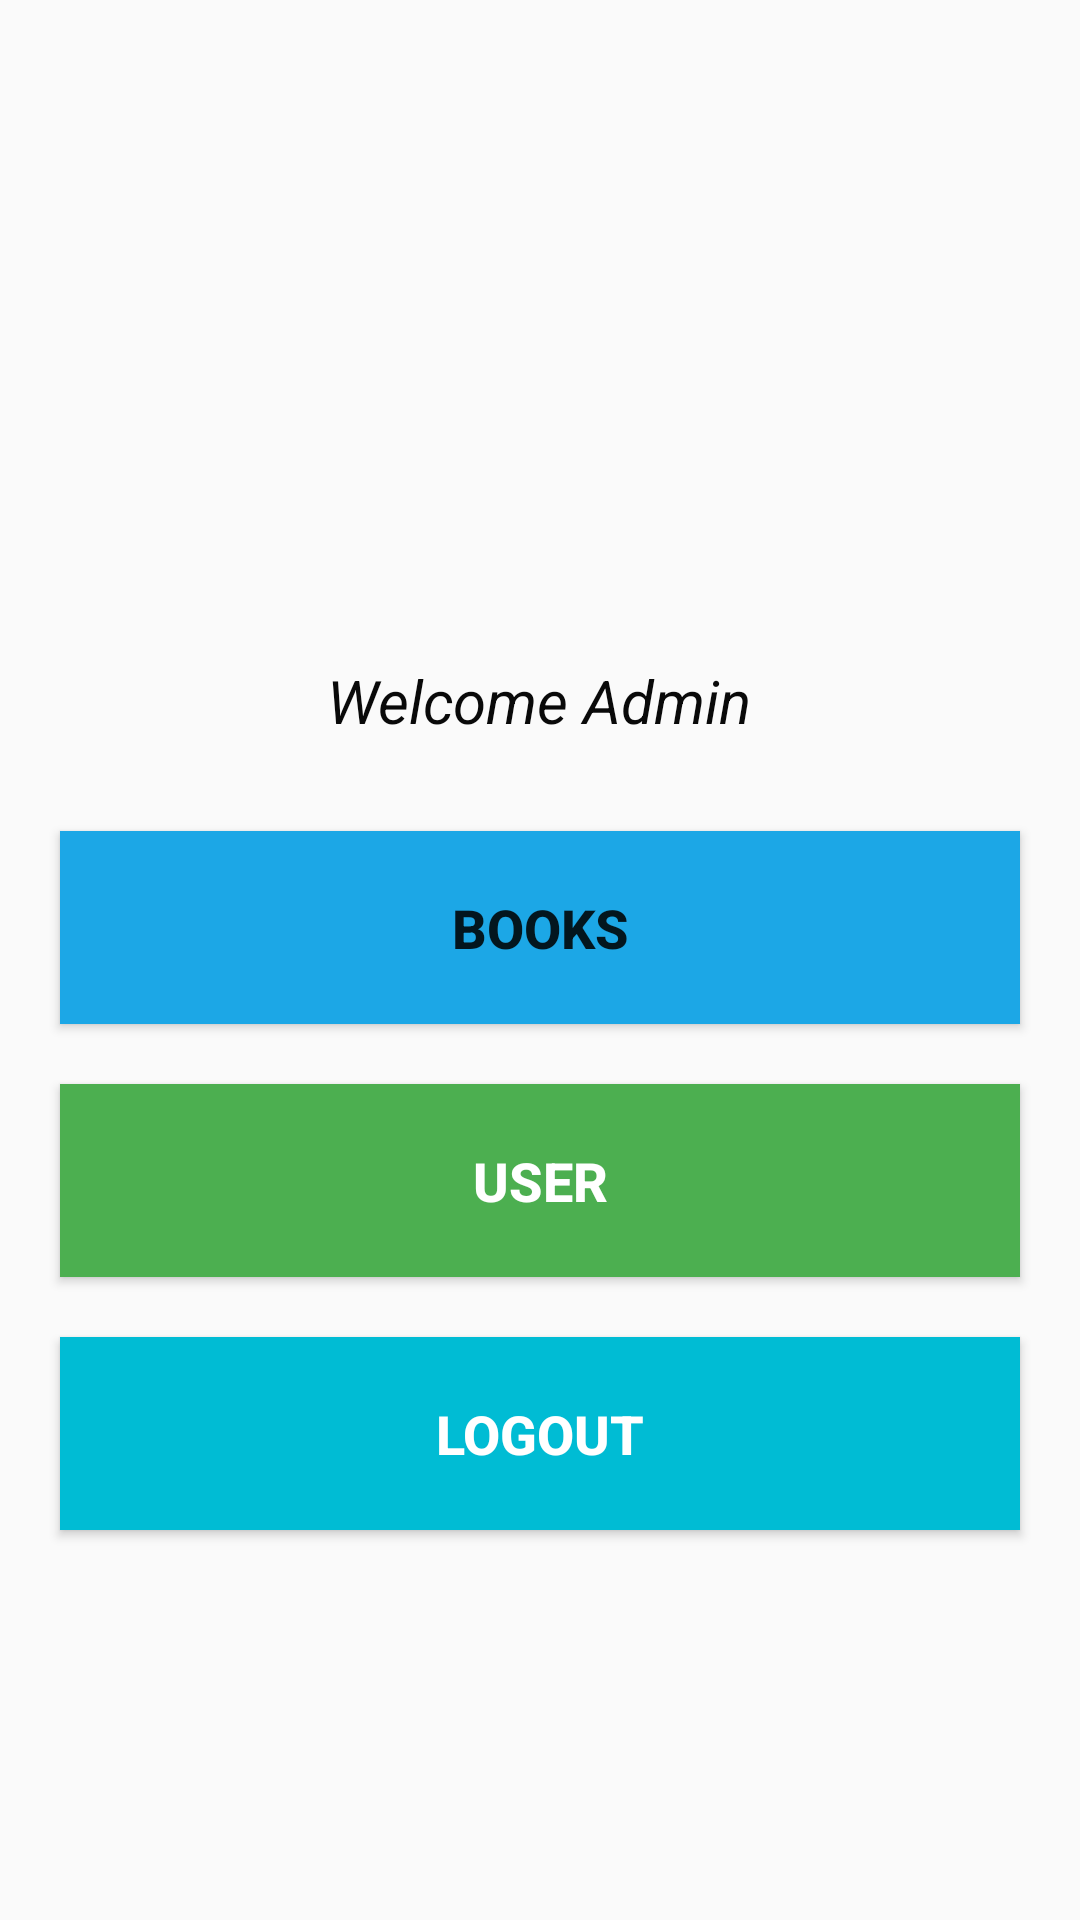

Android layout source for this screen:
<!-- AndroidManifest.xml: application theme Theme.BookwormCycle -->
<!-- res/layout/activity_admin_dashboard.xml -->
<?xml version="1.0" encoding="utf-8"?>
<LinearLayout xmlns:android="http://schemas.android.com/apk/res/android"
    xmlns:app="http://schemas.android.com/apk/res-auto"
    xmlns:tools="http://schemas.android.com/tools"
    android:layout_width="match_parent"
    android:layout_height="match_parent"
    android:orientation="vertical"
    android:gravity="center"
    tools:context=".AdminDashboard">

    <ImageView
        android:layout_width="100dp"
        android:layout_height="100dp"
        android:src="@drawable/logo"/>



    <TextView
        android:layout_width="wrap_content"
        android:layout_height="wrap_content"
        android:text="Welcome Admin"
        android:textStyle="italic"
        android:textColor="#090909"
        android:textSize="20sp"
        android:layout_marginBottom="20dp"
        />
    <Button
        android:id="@+id/btnaddbooks"
        style="@style/Button"
        android:text="BOOKS"
        android:textStyle="bold"
        android:textSize="18sp"
        android:background="#1CA7E6"
        />


    <Button
        android:id="@+id/btnviewuser"
        style="@style/Button"
        android:text="user"
        android:textColor="@color/white"
        android:textStyle="bold"
        android:textSize="18sp"
        android:background="#4CAF50"

        />



    <Button
        android:id="@+id/btnlogout"
        style="@style/Button"
        android:text="Logout"
        android:textColor="@color/white"
        android:background="@color/purple_500"
        android:textStyle="bold"
        android:textSize="18sp"
        />

</LinearLayout>
<!-- resources referenced by this layout -->
<resources>
  <color name="purple_500">#00BCD4</color>
  <color name="white">#FFFFFFFF</color>
  <style name="Button">
          <item name="android:layout_width">match_parent</item>
          <item name="android:layout_height">wrap_content</item>
          <item name="android:layout_marginTop">10dp</item>
          <item name="android:layout_marginBottom">10dp</item>
          <item name="android:layout_marginLeft">20dp</item>
          <item name="android:layout_marginRight">20dp</item>
          <item name="android:background">@drawable/button</item>
          <item name="android:padding">20dp</item>
      </style>
  <style name="Theme.BookwormCycle" parent="Theme.MaterialComponents.DayNight.NoActionBar.Bridge">
          
          <item name="colorPrimary">@color/purple_500</item>
          <item name="colorPrimaryVariant">@color/purple_700</item>
          <item name="colorOnPrimary">@color/white</item>
          
          <item name="colorSecondary">@color/teal_200</item>
          <item name="colorSecondaryVariant">@color/teal_700</item>
          <item name="colorOnSecondary">@color/black</item>
          
          <item name="android:statusBarColor" tools:targetApi="l">?attr/colorPrimaryVariant</item>
          <item name="android:navigationBarColor">?attr/colorPrimaryVariant</item>
          
      </style>
  <!-- drawable button (drawable-v24) -->
  <?xml version="1.0" encoding="utf-8"?>
  <shape xmlns:android="http://schemas.android.com/apk/res/android" android:shape="rectangle">
  
      <gradient
  
          android:startColor="#8500BCD4"
          android:endColor="#8500BCD4"
          android:centerColor="#6F00BCD4"
          android:angle="45"
  
          />
      <corners
          android:radius="10dp" />
  
      <size
          android:width="75dp"
          android:height="14dp"
          />
  
  </shape>
  <color name="purple_700">#C400BCD4</color>
  <color name="teal_200">#FF03DAC5</color>
  <color name="teal_700">#FF018786</color>
  <color name="black">#FF000000</color>
</resources>
